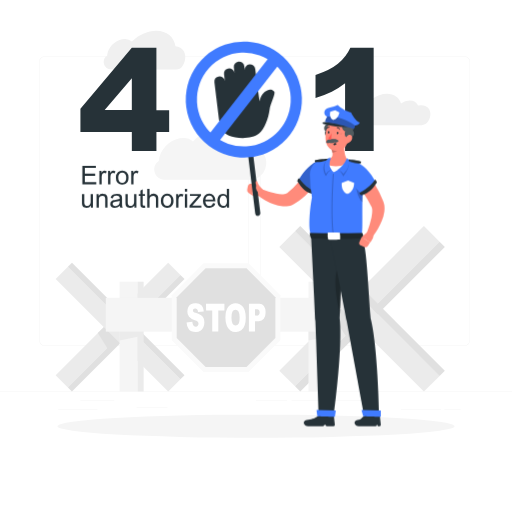
t = 0.00 s
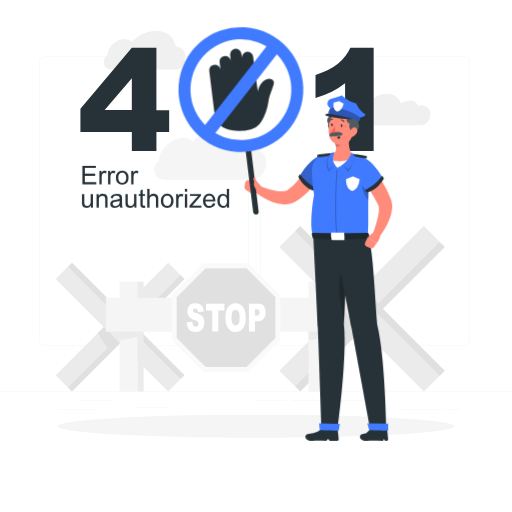
t = 0.23 s
t = 0.49 s: frame unchanged from t = 0.00 s, image omitted
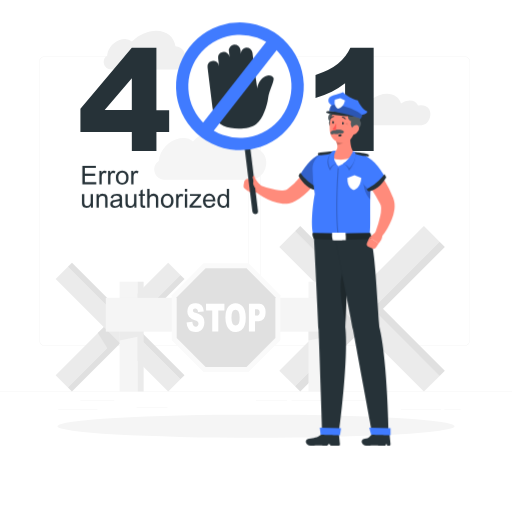
t = 0.75 s
t = 1.05 s: frame unchanged from t = 0.00 s, image omitted
t = 1.20 s: frame unchanged from t = 0.00 s, image omitted

The animated SVG that drew these frames (rendered in a browser with its animation timeline set to each time). Animation: 1 CSS @keyframes rule; one cycle of 1.50 s, repeats indefinitely.

<svg class="animated" id="freepik_stories-401-error-unauthorized" xmlns="http://www.w3.org/2000/svg" viewBox="0 0 500 500" version="1.1" xmlns:xlink="http://www.w3.org/1999/xlink" xmlns:svgjs="http://svgjs.com/svgjs"><style>svg#freepik_stories-401-error-unauthorized:not(.animated) .animable {opacity: 0;}svg#freepik_stories-401-error-unauthorized.animated #freepik--Character--inject-120 {animation: 1.5s Infinite  linear heartbeat;animation-delay: 0s;}            @keyframes heartbeat {                0% {                    transform: scale(1);                }                10% {                    transform: scale(1.1);                }                30% {                    transform: scale(1);                }                40% {                    transform: scale(1);                }                50% {                    transform: scale(1.1);                }                60% {                    transform: scale(1);                }                100% {                    transform: scale(1);                }            }        </style><g id="freepik--background-complete--inject-120" class="animable" style="transform-origin: 250px 215.19px;"><rect y="382.4" width="500" height="0.25" style="fill: rgb(235, 235, 235); transform-origin: 250px 382.525px;" id="eljx8o57t7vop" class="animable"></rect><rect x="78.54" y="390.79" width="33.12" height="0.25" style="fill: rgb(235, 235, 235); transform-origin: 95.1px 390.915px;" id="eldkn9okcfpii" class="animable"></rect><rect x="133.33" y="398" width="30.17" height="0.25" style="fill: rgb(235, 235, 235); transform-origin: 148.415px 398.125px;" id="elixyqbxel61" class="animable"></rect><rect x="56.85" y="400.07" width="38.25" height="0.25" style="fill: rgb(235, 235, 235); transform-origin: 75.975px 400.195px;" id="elhyf5etgnc4e" class="animable"></rect><rect x="434" y="399.53" width="15.9" height="0.25" style="fill: rgb(235, 235, 235); transform-origin: 441.95px 399.655px;" id="eluncif4k2o6" class="animable"></rect><rect x="391.47" y="399.53" width="39.32" height="0.25" style="fill: rgb(235, 235, 235); transform-origin: 411.13px 399.655px;" id="elh95sjhcc3gj" class="animable"></rect><rect x="250" y="390.66" width="30.33" height="0.25" style="fill: rgb(235, 235, 235); transform-origin: 265.165px 390.785px;" id="elsocypmlk3d" class="animable"></rect><rect x="284.67" y="390.66" width="72.1" height="0.25" style="fill: rgb(235, 235, 235); transform-origin: 320.72px 390.785px;" id="elrx19s5v4dy" class="animable"></rect><path d="M237,337.8H43.91a5.71,5.71,0,0,1-5.7-5.71V60.66A5.71,5.71,0,0,1,43.91,55H237a5.71,5.71,0,0,1,5.71,5.71V332.09A5.71,5.71,0,0,1,237,337.8ZM43.91,55.2a5.46,5.46,0,0,0-5.45,5.46V332.09a5.46,5.46,0,0,0,5.45,5.46H237a5.47,5.47,0,0,0,5.46-5.46V60.66A5.47,5.47,0,0,0,237,55.2Z" style="fill: rgb(235, 235, 235); transform-origin: 140.46px 196.4px;" id="elqnnlakjj1u" class="animable"></path><path d="M453.31,337.8H260.21a5.72,5.72,0,0,1-5.71-5.71V60.66A5.72,5.72,0,0,1,260.21,55h193.1A5.71,5.71,0,0,1,459,60.66V332.09A5.71,5.71,0,0,1,453.31,337.8ZM260.21,55.2a5.47,5.47,0,0,0-5.46,5.46V332.09a5.47,5.47,0,0,0,5.46,5.46h193.1a5.47,5.47,0,0,0,5.46-5.46V60.66a5.47,5.47,0,0,0-5.46-5.46Z" style="fill: rgb(235, 235, 235); transform-origin: 356.75px 196.4px;" id="elo6gkjfk6h" class="animable"></path><g id="elyy2hcaz8ifn"><rect x="340.19" y="199.2" width="21.67" height="199.67" style="fill: rgb(235, 235, 235); transform-origin: 351.025px 299.035px; transform: rotate(45deg);" class="animable"></rect></g><polygon points="361.93 303.45 346.61 288.12 325.72 309.01 339.77 331.42 361.93 303.45" style="fill: rgb(224, 224, 224); transform-origin: 343.825px 309.77px;" id="elcje5mem265l" class="animable"></polygon><g id="elof2ydzpxeqi"><rect x="357.63" y="209.41" width="7.22" height="199.67" style="fill: rgb(224, 224, 224); transform-origin: 361.24px 309.245px; transform: rotate(-135deg);" class="animable"></rect></g><g id="eltj49f3rjrqs"><rect x="340.19" y="204.31" width="21.67" height="199.67" style="fill: rgb(235, 235, 235); transform-origin: 351.025px 304.145px; transform: rotate(-45deg);" class="animable"></rect></g><g id="el45a8w0samc3"><rect x="357.63" y="194.09" width="7.22" height="199.67" style="fill: rgb(224, 224, 224); transform-origin: 361.24px 293.925px; transform: rotate(135deg);" class="animable"></rect></g><g id="el0nua7epbwydl"><rect x="106.86" y="239.82" width="16.87" height="155.4" style="fill: rgb(235, 235, 235); transform-origin: 115.295px 317.52px; transform: rotate(45deg);" class="animable"></rect></g><polygon points="123.78 320.95 111.85 309.03 95.6 325.29 106.53 342.72 123.78 320.95" style="fill: rgb(224, 224, 224); transform-origin: 109.69px 325.875px;" id="elcejtdxlcyo" class="animable"></polygon><g id="ellsdjwewdpv"><rect x="120.43" y="247.77" width="5.62" height="155.4" style="fill: rgb(224, 224, 224); transform-origin: 123.24px 325.47px; transform: rotate(-135deg);" class="animable"></rect></g><g id="el5d1d5blfrtv"><rect x="106.86" y="243.8" width="16.87" height="155.4" style="fill: rgb(235, 235, 235); transform-origin: 115.295px 321.5px; transform: rotate(-45deg);" class="animable"></rect></g><g id="elupu7be6tmhh"><rect x="120.43" y="235.85" width="5.62" height="155.4" style="fill: rgb(224, 224, 224); transform-origin: 123.24px 313.55px; transform: rotate(135deg);" class="animable"></rect></g><rect x="301.26" y="275.11" width="17.61" height="107.28" style="fill: rgb(245, 245, 245); transform-origin: 310.065px 328.75px;" id="el60jqavhed5k" class="animable"></rect><polygon points="318.87 319.69 301.26 319.69 301.26 332.56 318.87 328.76 318.87 319.69" style="fill: rgb(235, 235, 235); transform-origin: 310.065px 326.125px;" id="ellgjebn1stc" class="animable"></polygon><g id="el46wo4fbxebd"><rect x="318.87" y="275.11" width="5.87" height="107.28" style="fill: rgb(235, 235, 235); transform-origin: 321.805px 328.75px; transform: rotate(180deg);" class="animable"></rect></g><rect x="116.79" y="275.11" width="17.61" height="107.28" style="fill: rgb(245, 245, 245); transform-origin: 125.595px 328.75px;" id="el5woithk8kl7" class="animable"></rect><polygon points="134.39 319.69 116.79 319.69 116.79 332.56 134.39 328.76 134.39 319.69" style="fill: rgb(235, 235, 235); transform-origin: 125.59px 326.125px;" id="elmyd5u6nav1n" class="animable"></polygon><g id="elwkjftkkvlw"><rect x="134.39" y="275.11" width="5.87" height="107.28" style="fill: rgb(235, 235, 235); transform-origin: 137.325px 328.75px; transform: rotate(180deg);" class="animable"></rect></g><rect x="103.36" y="290.84" width="224.75" height="33.02" style="fill: rgb(245, 245, 245); transform-origin: 215.735px 307.35px;" id="el33ufco13bfs" class="animable"></rect><g id="elbynitrow948"><rect x="328.11" y="290.84" width="3.3" height="33.02" style="fill: rgb(235, 235, 235); transform-origin: 329.76px 307.35px; transform: rotate(180deg);" class="animable"></rect></g><polygon points="242.73 257.17 198.79 257.17 167.72 288.24 167.72 332.18 198.79 363.25 242.73 363.25 273.8 332.18 273.8 288.24 242.73 257.17" style="fill: rgb(250, 250, 250); transform-origin: 220.76px 310.21px;" id="eli20oi4u69s" class="animable"></polygon><polygon points="240.72 262.02 200.8 262.02 172.57 290.25 172.57 330.17 200.8 358.4 240.72 358.4 268.95 330.17 268.95 290.25 240.72 262.02" style="fill: rgb(224, 224, 224); transform-origin: 220.76px 310.21px;" id="el16jukkc713y" class="animable"></polygon><path d="M182.19,314.82l5.62-.5a7.89,7.89,0,0,0,.74,3,2.86,2.86,0,0,0,2.61,1.65,2.36,2.36,0,0,0,2-.84,3,3,0,0,0,.69-2,3,3,0,0,0-.66-1.9,6.5,6.5,0,0,0-3-1.58,11.31,11.31,0,0,1-5.54-3.3,8,8,0,0,1-1.67-5.26,9.4,9.4,0,0,1,.85-4,6.65,6.65,0,0,1,2.57-2.93,8.77,8.77,0,0,1,4.7-1.07,7.55,7.55,0,0,1,5.59,1.94c1.28,1.29,2,3.35,2.29,6.17l-5.57.47a5.14,5.14,0,0,0-.93-2.68,2.47,2.47,0,0,0-2-.83,1.93,1.93,0,0,0-1.55.62,2.27,2.27,0,0,0-.52,1.51,1.75,1.75,0,0,0,.43,1.17,4.1,4.1,0,0,0,2,1,19.67,19.67,0,0,1,5.55,2.4,7.12,7.12,0,0,1,2.44,3,10.19,10.19,0,0,1,.76,4,11.34,11.34,0,0,1-1,4.82,7.58,7.58,0,0,1-2.85,3.36,8.52,8.52,0,0,1-4.6,1.14q-4.87,0-6.75-2.68A12.8,12.8,0,0,1,182.19,314.82Z" style="fill: rgb(255, 255, 255); transform-origin: 190.891px 310.129px;" id="elw4r5y1qt25" class="animable"></path><path d="M201.17,296.6h18v6.73h-6v20.49h-5.91V303.33h-6Z" style="fill: rgb(255, 255, 255); transform-origin: 210.17px 310.21px;" id="el942qoygqh7q" class="animable"></path><path d="M220.14,310.23q0-6.66,2.61-10.38a9.1,9.1,0,0,1,14.62-.06Q240,303.44,240,310a22.76,22.76,0,0,1-1.13,7.83,10.52,10.52,0,0,1-3.26,4.75,8.26,8.26,0,0,1-5.31,1.7,9.15,9.15,0,0,1-5.35-1.47,10.15,10.15,0,0,1-3.44-4.64A20.83,20.83,0,0,1,220.14,310.23Zm5.91,0q0,4.13,1.08,5.92a3.31,3.31,0,0,0,5.87,0c.7-1.18,1-3.29,1-6.33a11.19,11.19,0,0,0-1.08-5.62,3.35,3.35,0,0,0-3-1.77,3.25,3.25,0,0,0-2.87,1.8Q226.05,306.11,226.05,310.27Z" style="fill: rgb(255, 255, 255); transform-origin: 230.073px 310.213px;" id="elvzjwwwlxpq" class="animable"></path><path d="M243.11,296.6h9.82a5.59,5.59,0,0,1,4.81,2.18,10.3,10.3,0,0,1,1.59,6.18,10.51,10.51,0,0,1-1.74,6.44,6.2,6.2,0,0,1-5.31,2.32H249v10.1h-5.93ZM249,308.21h1.45a2.93,2.93,0,0,0,2.4-.85,3.29,3.29,0,0,0,.69-2.16A3.79,3.79,0,0,0,253,303a2.51,2.51,0,0,0-2.25-.89H249Z" style="fill: rgb(255, 255, 255); transform-origin: 251.21px 310.204px;" id="elc9gvwczs1hf" class="animable"></path><path d="M411.35,102.75a13.68,13.68,0,0,0-3.1.37h0c-1.32-3-4.25-4.87-8.2-4.87A15.53,15.53,0,0,0,391.6,101h0c-1.68-5.64-6.71-9.41-13.73-9.41-10,0-20.45,7.64-24.23,17.4a12.12,12.12,0,0,0-2.82-.32l-.94,0c-8.61.58-8,13.58.67,13.58H412a6.77,6.77,0,0,0,5.47-2.75,15.78,15.78,0,0,0,2.39-4.76C421.76,108.12,418,102.75,411.35,102.75Z" style="fill: rgb(240, 240, 240); transform-origin: 382.039px 106.92px;" id="ellv2xjavvnl" class="animable"></path><path d="M171.36,45.13c-1.34-8.88-8.42-15.07-18.77-15.07-8.48,0-17.22,4.15-23.73,10.54h0A10,10,0,0,0,122,38.16c-7.18,0-14.71,5.82-16.83,13a13,13,0,0,0-.53,3.26h0l-.15.1c-5.94,4-3,13.39,4.24,13.39H172a7.24,7.24,0,0,0,6.1-3.25,18.66,18.66,0,0,0,2.27-4.88C182.58,52.14,178.61,45.85,171.36,45.13Z" style="fill: rgb(240, 240, 240); transform-origin: 141.146px 48.9851px;" id="elhf2bqp2bzhg" class="animable"></path><path d="M246.88,144.3c-1.84-12.21-11.57-20.72-25.8-20.72-11.67,0-23.68,5.71-32.62,14.49h0a13.67,13.67,0,0,0-9.42-3.36c-9.86,0-20.23,8-23.14,17.87a17.88,17.88,0,0,0-.73,4.48l0,0-.2.13c-8.19,5.57-4.13,18.41,5.77,18.41H244a15.74,15.74,0,0,0,15.14-11.06l0-.12C262.32,153.93,256.85,145.28,246.88,144.3Z" style="fill: rgb(245, 245, 245); transform-origin: 205.315px 149.59px;" id="elgcdgrbuuugo" class="animable"></path></g><g id="freepik--Shadow--inject-120" class="animable" style="transform-origin: 250px 416.24px;"><ellipse id="freepik--path--inject-120" cx="250" cy="416.24" rx="193.89" ry="11.32" style="fill: rgb(245, 245, 245); transform-origin: 250px 416.24px;" class="animable"></ellipse></g><g id="freepik--error-401--inject-120" class="animable" style="transform-origin: 221.725px 97.05px;"><path d="M128.74,128.92H78.54V106.26l50.2-59.67h24v61h12.45v21.38H152.76v18.54h-24Zm0-21.38V76.33l-26.52,31.21Z" style="fill: rgb(38, 50, 56); transform-origin: 121.865px 97.05px;" id="eltzotdsub97l" class="animable"></path><path d="M364.91,46.59V147.46H337V81.36A84.88,84.88,0,0,1,324,89.68a102.47,102.47,0,0,1-15.87,6.09V73.18q14.07-4.55,21.85-10.9a44.41,44.41,0,0,0,12.18-15.69Z" style="fill: rgb(38, 50, 56); transform-origin: 336.52px 97.025px;" id="eli70e9u6sbe9" class="animable"></path></g><g id="freepik--Character--inject-120" class="animable animator-active" style="transform-origin: 276.771px 226.668px;"><path d="M311.82,173.19c-.44.79-.78,1.36-1.17,2s-.78,1.24-1.17,1.86c-.79,1.22-1.63,2.4-2.48,3.58a82.43,82.43,0,0,1-5.51,6.81,65.42,65.42,0,0,1-6.41,6.25,45.82,45.82,0,0,1-7.67,5.38,18.47,18.47,0,0,1-2.69,1.29,17.11,17.11,0,0,1-3,.84,22.33,22.33,0,0,1-5.53.26,34.2,34.2,0,0,1-9.33-2.16,56,56,0,0,1-8-3.8,57.91,57.91,0,0,1-7.2-4.86,3.5,3.5,0,0,1,3.42-6l.18.07a88.7,88.7,0,0,0,14.53,4.41,27.19,27.19,0,0,0,6.65.55,9.43,9.43,0,0,0,2.56-.47,5,5,0,0,0,.89-.39c.28-.16.33-.21.9-.6A53.25,53.25,0,0,0,291,178.36c1.57-1.92,3.1-3.91,4.55-6,.74-1,1.44-2.07,2.15-3.11l1-1.56.94-1.47.16-.25a7,7,0,0,1,12,7.19Z" style="fill: rgb(255, 139, 123); transform-origin: 281.512px 182.164px;" id="elr9aaw2ridf" class="animable"></path><path d="M256.74,185.46l-7.67-5.08-3.25,10.2a9.67,9.67,0,0,0,9.86-.5Z" style="fill: rgb(255, 139, 123); transform-origin: 251.28px 186.038px;" id="elsauhzhg6ebe" class="animable"></path><path d="M242,181.91l-.6,3.25a3.1,3.1,0,0,0,1.22,3.08l3.17,2.34,3.25-10.2-3.08-.9A3.13,3.13,0,0,0,242,181.91Z" style="fill: rgb(255, 139, 123); transform-origin: 245.193px 184.966px;" id="el8dyf7ufer5o" class="animable"></path><path d="M312.06,156.94c-7.81,1.23-15.71,10.4-20.46,18.95a30.35,30.35,0,0,0,13.53,12.42s9.26-8.76,13-15.24S319.41,155.77,312.06,156.94Z" style="fill: rgb(64, 123, 255); transform-origin: 305.73px 172.581px;" id="elh80o070cdhd" class="animable"></path><g id="elg5os3z3bwd"><path d="M312.06,156.94c-7.81,1.23-15.71,10.4-20.46,18.95a30.35,30.35,0,0,0,13.53,12.42s9.26-8.76,13-15.24S319.41,155.77,312.06,156.94Z" style="opacity: 0.2; transform-origin: 305.73px 172.581px;" class="animable"></path></g><path d="M291.9,173.93a8.89,8.89,0,0,0-1.67,2.79c1.95,3,6.58,11,15.22,12.7a4,4,0,0,0,1.81-2.13S297.32,182.39,291.9,173.93Z" style="fill: rgb(38, 50, 56); transform-origin: 298.745px 181.675px;" id="el9b3vp0m01un" class="animable"></path><path d="M343.53,156.67a104.52,104.52,0,0,0-28.57-.82c-7.1.91-12.4,7.44-12.35,14.59a131.71,131.71,0,0,0,2,22.25c-2.61,13.75-3.55,32.44-.8,36.56l49.19.69c2.11-5.88-.54-31.33,2.27-57.9A14.06,14.06,0,0,0,343.53,156.67Z" style="fill: rgb(64, 123, 255); transform-origin: 328.749px 192.588px;" id="elguuf3j276mq" class="animable"></path><g id="elqo1jtu09i5p"><path d="M325,229.31c-2.81-22.13,0-59.14,0-59.52l1,.08c0,.37-2.79,37.28,0,59.31Z" style="opacity: 0.2; transform-origin: 324.876px 199.55px;" class="animable"></path></g><path d="M319.65,156.54c1.69-.63,1.06-1.57,1.06-1.57s-7.68,0-13,1.43c-.81.86.06,2,.06,2S314.62,158.42,319.65,156.54Z" style="fill: rgb(38, 50, 56); transform-origin: 314.095px 156.685px;" id="elb2s50ibwg7m" class="animable"></path><g id="elxcpm4yl8rc"><path d="M322.79,155s-3.17,5.86,1.07,11.19c-3.36,0-5.53,5.73-5.53,5.73s-6.56-9.12,1.83-16.41C320.63,154.78,322.79,155,322.79,155Z" style="opacity: 0.2; transform-origin: 319.875px 163.444px;" class="animable"></path></g><path d="M319.4,157.84c-.82,3.58,6.39,10.33,6.39,10.33s12.75-6.16,13.56-9.69Z" style="fill: rgb(255, 255, 255); transform-origin: 329.342px 163.005px;" id="elvzwf0kn9o8b" class="animable"></path><g id="el0vcyd0vc5bi"><path d="M348.18,178.79c-1.36,2.62.45,14,5.7,18.81.06-4.7.2-9.69.5-14.82Z" style="opacity: 0.2; transform-origin: 351.063px 188.195px;" class="animable"></path></g><path d="M336.69,137.25l-13.16,8.64c1.56,3.82,2.29,7.8-2.21,9.64a3.12,3.12,0,0,0,0,5.79,15,15,0,0,0,4.12.87,24.68,24.68,0,0,0,12.38-2,3.15,3.15,0,0,0,1.14-4.67C335.51,150.64,335.93,142.16,336.69,137.25Z" style="fill: rgb(255, 139, 123); transform-origin: 329.463px 149.778px;" id="el6c75t9frf64" class="animable"></path><g id="elxprlr1jnfz"><path d="M331.33,140.77l-7.79,5.11a17.47,17.47,0,0,1,1,3.24c3.11-.18,7.17-2.64,7.25-5.21A7.35,7.35,0,0,0,331.33,140.77Z" style="opacity: 0.2; transform-origin: 327.675px 144.945px;" class="animable"></path></g><path d="M322.08,120.77c3.35-.07,4.26,4.74,3,6.37,2.54.55,3.77,3.52,3,5s-3.71,3.15-6.33,2.49c-4.49-1.12-5.26-4.85-4-6.55C315.35,126.1,316.57,120,322.08,120.77Z" style="fill: rgb(38, 50, 56); transform-origin: 322.444px 127.741px;" id="el6n9oxk6i3m" class="animable"></path><g id="elo3550erysf"><path d="M322.08,120.77c3.35-.07,4.26,4.74,3,6.37,2.54.55,3.77,3.52,3,5s-3.71,3.15-6.33,2.49c-4.49-1.12-5.26-4.85-4-6.55C315.35,126.1,316.57,120,322.08,120.77Z" style="fill: rgb(255, 255, 255); opacity: 0.2; transform-origin: 322.444px 127.741px;" class="animable"></path></g><path d="M341,128.7c-1,7.89-1.19,12.56-5.46,16.34-6.43,5.67-16,1.31-17.36-6.75-1.24-7.25.61-18.94,8.58-21.52A11,11,0,0,1,341,128.7Z" style="fill: rgb(255, 139, 123); transform-origin: 329.462px 131.931px;" id="elrxiz252cmm" class="animable"></path><path d="M340.05,134.73c-3.35,0-4.09-4.88-2.81-6.46-2.52-.65-3.64-3.66-2.86-5.14s3.81-3,6.41-2.27c4.45,1.28,5.1,5,3.81,6.69C347,129.65,345.53,135.67,340.05,134.73Z" style="fill: rgb(38, 50, 56); transform-origin: 339.924px 127.75px;" id="eluow6zyfbw0j" class="animable"></path><g id="elgiw2g8koxoi"><path d="M340.05,134.73c-3.35,0-4.09-4.88-2.81-6.46-2.52-.65-3.64-3.66-2.86-5.14s3.81-3,6.41-2.27c4.45,1.28,5.1,5,3.81,6.69C347,129.65,345.53,135.67,340.05,134.73Z" style="fill: rgb(255, 255, 255); opacity: 0.2; transform-origin: 339.924px 127.75px;" class="animable"></path></g><g id="elzqg6ax9ih1"><path d="M332,130a3.17,3.17,0,0,1,2.41.31A6.38,6.38,0,0,1,332,130Z" style="opacity: 0.2; transform-origin: 333.205px 130.106px;" class="animable"></path></g><g id="el0bubtg93mc4d"><path d="M332,130.54a2.61,2.61,0,0,1,2.05.82A5.3,5.3,0,0,1,332,130.54Z" style="opacity: 0.2; transform-origin: 333.025px 130.948px;" class="animable"></path></g><g id="el73dzo48d96m"><path d="M319.47,129.39a.79.79,0,0,0-1.1.31A1.5,1.5,0,0,0,319.47,129.39Z" style="opacity: 0.2; transform-origin: 318.92px 129.495px;" class="animable"></path></g><g id="eleo0rw5hg0he"><path d="M319.48,130s-.61-.09-.93.82A2.19,2.19,0,0,0,319.48,130Z" style="opacity: 0.2; transform-origin: 319.015px 130.409px;" class="animable"></path></g><path d="M343.38,136.74a7.49,7.49,0,0,1-4.22,3.48c-2.28.66-3.19-1.62-2.37-4,.75-2.13,2.82-5.05,5-4.66S344.58,134.63,343.38,136.74Z" style="fill: rgb(255, 139, 123); transform-origin: 340.24px 135.93px;" id="elfc90a6nt4a4" class="animable"></path><path d="M330.4,130c0,.64-.41,1.14-.84,1.11s-.73-.58-.68-1.23.41-1.14.84-1.11S330.45,129.37,330.4,130Z" style="fill: rgb(38, 50, 56); transform-origin: 329.64px 129.94px;" id="el6xkj8tbbh7e" class="animable"></path><path d="M327.2,141.75c-.82.16-1.57-.16-1.67-.7s.5-1.1,1.32-1.26,1.57.16,1.67.7S328,141.6,327.2,141.75Z" style="fill: rgb(38, 50, 56); transform-origin: 327.025px 140.77px;" id="eljo4t9mw8xq" class="animable"></path><path d="M321.65,129.31c0,.64-.42,1.14-.84,1.11s-.74-.58-.69-1.23.42-1.14.84-1.11S321.69,128.66,321.65,129.31Z" style="fill: rgb(38, 50, 56); transform-origin: 320.884px 129.25px;" id="el0qr724lwxpy" class="animable"></path><path d="M323.64,135.75c-4.68.32-5.58,2.6-4.76,3.6s2.82,0,2.82,0,3.79.81,4.9-.4c1.79.76,4.52-.66,3.75-1.74S327.65,135.47,323.64,135.75Z" style="fill: rgb(38, 50, 56); transform-origin: 324.547px 137.74px;" id="elmt5v5h0iirb" class="animable"></path><g id="el6uiz9vnz2mv"><path d="M323.64,135.75c-4.68.32-5.58,2.6-4.76,3.6s2.82,0,2.82,0,3.79.81,4.9-.4c1.79.76,4.52-.66,3.75-1.74S327.65,135.47,323.64,135.75Z" style="fill: rgb(255, 255, 255); opacity: 0.2; transform-origin: 324.547px 137.74px;" class="animable"></path></g><path d="M323.78,130a22.82,22.82,0,0,1-3.45,5.29,3.77,3.77,0,0,0,3.05.81Z" style="fill: rgb(255, 86, 82); transform-origin: 322.055px 133.078px;" id="elahv7phek4gq" class="animable"></path><path d="M331.81,126.64a.48.48,0,0,0,.18-.06.38.38,0,0,0,.11-.53,3.78,3.78,0,0,0-3-1.79.38.38,0,0,0,0,.76h0a3,3,0,0,1,2.35,1.44A.38.38,0,0,0,331.81,126.64Z" style="fill: rgb(38, 50, 56); transform-origin: 330.442px 125.451px;" id="el48w7rongryv" class="animable"></path><path d="M318.78,125.89a.4.4,0,0,0,.32-.17,3,3,0,0,1,2.36-1.38.38.38,0,0,0,0-.76,3.74,3.74,0,0,0-3,1.72.37.37,0,0,0,.11.52A.33.33,0,0,0,318.78,125.89Z" style="fill: rgb(38, 50, 56); transform-origin: 320.118px 124.735px;" id="elgh71x1bgi2" class="animable"></path><path d="M331.69,310.8c2.24-36.08,1.74-73.1-2.15-81.16l-25.75-.39S307,289.57,308,313.6c1.05,25,3.29,90,3.29,90l14.9.18S334.93,338.71,331.69,310.8Z" style="fill: rgb(38, 50, 56); transform-origin: 318.406px 316.515px;" id="el05wbpcjz1twq" class="animable"></path><g id="el20c2tw8r79vi"><path d="M332.8,255.65c-8.79,9.6-4.68,36.18-.85,50.82C333,288.16,333.28,269.93,332.8,255.65Z" style="opacity: 0.2; transform-origin: 330.297px 281.06px;" class="animable"></path></g><path d="M326,405.66l-13.1-.17a3.63,3.63,0,0,0-2.32.69c-3.8,3-6.69,3.09-11,3.86-5.17.93-2.61,6.13,1.2,6.19,6.3.1,5.77-.13,11.15-.05l3.72.05,1.68-1.71,1.49,1.71h6.88a1.26,1.26,0,0,0,1.28-1.39Z" style="fill: rgb(38, 50, 56); transform-origin: 311.829px 410.87px;" id="elxbvdgo6ds8c" class="animable"></path><path d="M327,407c-.23,0-17.19-.54-17.19-.54l-.69-6.09,18.81.42Z" style="fill: rgb(64, 123, 255); transform-origin: 318.525px 403.685px;" id="elrszcle0t9k" class="animable"></path><path d="M361.93,310.8C359.17,274.72,358,238,353,229.94l-31.05-.4s12.35,60,16.69,84.06c4.51,25,16.65,90,16.65,90l14.93.18S369,338.71,361.93,310.8Z" style="fill: rgb(38, 50, 56); transform-origin: 346.085px 316.66px;" id="elutsxf6fj3b" class="animable"></path><path d="M370.93,405.66l-13.11-.17a3.62,3.62,0,0,0-2.31.69c-3.8,3-2.06,3.09-6.37,3.86-5.17.93-2.62,6.13,1.19,6.19,6.3.1,5.78-.13,11.15-.05l5.84.05.77-1.71,1,1.71h1.54a1.26,1.26,0,0,0,1.25-1.39Z" style="fill: rgb(38, 50, 56); transform-origin: 359.057px 410.871px;" id="ele7nd6sasi1" class="animable"></path><path d="M371.92,407c-.24,0-17.27-.54-17.27-.54L353,400.33l18.87.42Z" style="fill: rgb(64, 123, 255); transform-origin: 362.46px 403.665px;" id="elbto3so1m6wn" class="animable"></path><path d="M323.31,154.29s-3.69,6.57.55,11.9c-3.36,0-5.56,3.64-5.56,3.64s-4.47-9,2.14-15C320.9,154.15,323.31,154.29,323.31,154.29Z" style="fill: rgb(64, 123, 255); transform-origin: 320.341px 162.054px;" id="elxj57w4wlule" class="animable"></path><path d="M354.33,232.68c-17.57.73-37.72.95-50.32,0a.45.45,0,0,1-.35-.19,8,8,0,0,1-1.09-4.64.47.47,0,0,1,.48-.43c16.63.45,33.16.43,50.54,0a.48.48,0,0,1,.45.29,10.44,10.44,0,0,1,.74,4.54A.46.46,0,0,1,354.33,232.68Z" style="fill: rgb(38, 50, 56); transform-origin: 328.674px 230.366px;" id="el5ytvxoyhv89" class="animable"></path><g id="elr5i2uh9mi2n"><path d="M354.33,232.68c-17.57.73-37.72.95-50.32,0a.45.45,0,0,1-.35-.19,8,8,0,0,1-1.09-4.64.47.47,0,0,1,.48-.43c16.63.45,33.16.43,50.54,0a.48.48,0,0,1,.45.29,10.44,10.44,0,0,1,.74,4.54A.46.46,0,0,1,354.33,232.68Z" style="opacity: 0.2; transform-origin: 328.674px 230.366px;" class="animable"></path></g><path d="M320,227.14a19.08,19.08,0,0,0,.53,6.59c3.81.59,11.63.15,11.63.15a38.14,38.14,0,0,0-.24-6.64C325.92,227,320,227.14,320,227.14Z" style="fill: rgb(255, 255, 255); transform-origin: 326.063px 230.569px;" id="elrqsot0ghdxs" class="animable"></path><path d="M355.13,166.72l.57.51.45.42.85.82c.55.54,1.05,1.08,1.56,1.63,1,1.09,1.95,2.22,2.85,3.36a76.76,76.76,0,0,1,5,7.06,89.91,89.91,0,0,1,7.53,15.24c.27.71.48,1.14.86,2.35a17.45,17.45,0,0,1,.64,3,23.11,23.11,0,0,1-.07,5.35,37.49,37.49,0,0,1-2.4,8.91,61.09,61.09,0,0,1-3.74,7.71,62.08,62.08,0,0,1-4.67,7,3.5,3.5,0,0,1-6.07-3.29l.06-.17a110.47,110.47,0,0,0,4.23-14.39,31.27,31.27,0,0,0,.76-6.65,10.28,10.28,0,0,0-.32-2.57,10,10,0,0,0-1-2.17,109.22,109.22,0,0,0-7.49-12.77c-1.37-2-2.83-4-4.33-5.82-.75-.94-1.53-1.83-2.3-2.71l-1.16-1.27-.56-.59-.26-.27-.17-.16a7,7,0,0,1,9.19-10.57Z" style="fill: rgb(255, 139, 123); transform-origin: 359.554px 198.196px;" id="el5fgs58oqept" class="animable"></path><path d="M346.51,158.06c7.79,1.35,15.55,10.63,20.18,19.25A30.35,30.35,0,0,1,353,189.53s-9.14-8.9-12.79-15.42S339.18,156.79,346.51,158.06Z" style="fill: rgb(64, 123, 255); transform-origin: 352.633px 173.744px;" id="el3nvhrdfi286" class="animable"></path><path d="M366.42,175.34a9.08,9.08,0,0,1,1.63,2.82c-2,3-6.74,10.93-15.41,12.48a4,4,0,0,1-1.77-2.16S360.88,183.72,366.42,175.34Z" style="fill: rgb(38, 50, 56); transform-origin: 359.46px 182.99px;" id="elrt9ed722pkk" class="animable"></path><path d="M340.87,157.36c-1.61-.69-1-1.6-1-1.6s7.41.26,12.48,1.87c.75.89-.13,2-.13,2S345.65,159.41,340.87,157.36Z" style="fill: rgb(38, 50, 56); transform-origin: 346.205px 157.695px;" id="el6ss16qiw175" class="animable"></path><g id="elb358sedyb8"><path d="M338.93,155.56s-1.68,5.86-9.36,10.64c3.36,0,5.61,6.13,5.61,6.13s7-8.22,5.38-16.33C340.09,155.28,338.93,155.56,338.93,155.56Z" style="opacity: 0.2; transform-origin: 335.187px 163.918px;" class="animable"></path></g><path d="M338.71,154.5s-2,6.34-9.14,11.7c3.36,0,5.69,3.63,5.69,3.63s6.88-5.72,5.3-13.83A6.76,6.76,0,0,0,338.71,154.5Z" style="fill: rgb(64, 123, 255); transform-origin: 335.183px 162.165px;" id="elqos5jz9axr" class="animable"></path><path d="M345.91,178.57c-.46,8.64-5.93,10.7-6.7,10.7s-6-2.06-5.54-10.7l6.25-2.46Z" style="fill: rgb(255, 255, 255); transform-origin: 339.776px 182.69px;" id="el1pojymhmpyb" class="animable"></path><path d="M359.37,226.1l-6.16,5.3,8.17,5.31s5-5.48,2.52-8.6Z" style="fill: rgb(255, 139, 123); transform-origin: 358.9px 231.405px;" id="eli2at78pagu" class="animable"></path><path d="M352.52,239.81l3.17,1.37a2.82,2.82,0,0,0,3.49-1.05l2.2-3.42-8.17-5.31-2.13,4.65A2.82,2.82,0,0,0,352.52,239.81Z" style="fill: rgb(255, 139, 123); transform-origin: 356.102px 236.407px;" id="elchgzz067daj" class="animable"></path><path d="M317.7,119.13c-5.49.75-3.65,2.49,8.59,4.05s15.31.33,15.31.33S327.54,119.1,317.7,119.13Z" style="fill: rgb(38, 50, 56); transform-origin: 328.18px 121.55px;" id="elvsd4so4gqv" class="animable"></path><path d="M345.39,125.89s-10.75-4.37-27.69-6.76c-.21-2.49,1.84-5.13,1.84-5.13s-3.78-1.89-2.61-5.5,6.58-3.14,12.89-6c2.31,2.54,8.66,6.67,13,7.2,1.07,2.21,3.87,7.74,8.41,9.87-.07,2.41-4.58,3-4.58,3A4.6,4.6,0,0,1,345.39,125.89Z" style="fill: rgb(64, 123, 255); transform-origin: 333.968px 114.195px;" id="elsk6uto2v67f" class="animable"></path><g id="elt5qbegfnldt"><path d="M346.64,122.57c-3.93-3.57-17.89-10.09-27.1-8.57,0,0-2.05,2.65-1.84,5.13,16.94,2.39,27.69,6.76,27.69,6.76A4.6,4.6,0,0,0,346.64,122.57Z" style="opacity: 0.3; transform-origin: 332.164px 119.832px;" class="animable"></path></g><path d="M331.44,109.84c-1.21,6.16-5.41,7.27-6,7.21s-4.19-1.88-3-8l4.83-1.34Z" style="fill: rgb(255, 255, 255); transform-origin: 326.82px 112.381px;" id="elwclfaqxxq5l" class="animable"></path><path d="M251.75,210.78a2.5,2.5,0,0,1-2.48-2.2l-7.14-58.19a2.5,2.5,0,0,1,5-.61L254.23,208a2.49,2.49,0,0,1-2.17,2.79Z" style="fill: rgb(38, 50, 56); transform-origin: 248.181px 179.181px;" id="elv6ifecvx68a" class="animable"></path><path d="M250.16,184.6c-.61-2.24.54-2.57-.57-5.75-.59-1.69,1.35-3,1.59-1.64.9,4.95,7.47,7.72,5.19,10.85S250.76,186.84,250.16,184.6Z" style="fill: rgb(255, 139, 123); transform-origin: 253.163px 182.9px;" id="ela07ef4dpmu" class="animable"></path><g id="el1d8m37uixq4"><circle cx="238.13" cy="97.23" r="56.71" style="fill: rgb(64, 123, 255); transform-origin: 238.13px 97.23px; transform: rotate(-86.41deg);" class="animable"></circle></g><g id="elo8ayg68btld"><circle cx="238.13" cy="97.23" r="45.8" style="fill: rgb(255, 255, 255); transform-origin: 238.13px 97.23px; transform: rotate(-70.49deg);" class="animable"></circle></g><path d="M267.87,89.49c-3.76-5.08-11,0-13.17,5.34A14.52,14.52,0,0,0,253.55,99l-2.39-16.31-1.89-15.46a5.15,5.15,0,0,0-10.22,1.25l-.47-3.85a5.14,5.14,0,1,0-10.21,1.26l.66,5.36a5.15,5.15,0,0,0-6.38-4.36h0a5.16,5.16,0,0,0-3.84,5.62l.82,6.69a5.14,5.14,0,0,0-6.38-4.36h0a5.14,5.14,0,0,0-3.83,5.61l1.64,13.37,1.17,9.59L213.78,116c1.1,9,4.61,14.08,9.82,16.37,8,3.51,22.65,3.55,29.23-1.79,5.76-4.67,9.46-15.92,10.35-22.89S269.4,91.54,267.87,89.49Z" style="fill: rgb(38, 50, 56); transform-origin: 238.763px 97.4713px;" id="elbka835qu92b" class="animable"></path><g id="el3467y47qy2n"><rect x="232.21" y="42.47" width="11.85" height="109.53" style="fill: rgb(64, 123, 255); transform-origin: 238.135px 97.235px; transform: rotate(38.01deg);" class="animable"></rect></g></g><g id="freepik--error-unauthorized--inject-120" class="animable" style="transform-origin: 151.878px 182.448px;"><path d="M80.44,180.08v-18.2H93.61V164H82.85v5.58H92.92v2.14H82.85v6.19H94v2.15Z" style="fill: rgb(38, 50, 56); transform-origin: 87.22px 170.98px;" id="elvekawcrp0eq" class="animable"></path><path d="M97.05,180.08V166.89h2v2a5.55,5.55,0,0,1,1.42-1.85,2.45,2.45,0,0,1,1.43-.45,4.37,4.37,0,0,1,2.3.73l-.77,2.07a3.19,3.19,0,0,0-1.64-.48,2.07,2.07,0,0,0-1.31.44,2.4,2.4,0,0,0-.84,1.22,8.94,8.94,0,0,0-.37,2.61v6.9Z" style="fill: rgb(38, 50, 56); transform-origin: 100.625px 173.335px;" id="elh48fi6m654q" class="animable"></path><path d="M105.52,180.08V166.89h2v2A5.55,5.55,0,0,1,109,167a2.47,2.47,0,0,1,1.43-.45,4.37,4.37,0,0,1,2.3.73l-.77,2.07a3.19,3.19,0,0,0-1.64-.48,2.07,2.07,0,0,0-1.31.44,2.4,2.4,0,0,0-.84,1.22,8.94,8.94,0,0,0-.37,2.61v6.9Z" style="fill: rgb(38, 50, 56); transform-origin: 109.125px 173.315px;" id="el3wqjo18ri2k" class="animable"></path><path d="M113.18,173.49q0-3.66,2-5.43a6.1,6.1,0,0,1,4.14-1.47,5.91,5.91,0,0,1,4.45,1.79,6.79,6.79,0,0,1,1.73,4.92,8.74,8.74,0,0,1-.77,4,5.38,5.38,0,0,1-2.22,2.26,6.44,6.44,0,0,1-3.19.81,5.93,5.93,0,0,1-4.47-1.77A7.1,7.1,0,0,1,113.18,173.49Zm2.3,0a5.64,5.64,0,0,0,1.1,3.79,3.69,3.69,0,0,0,5.55,0,5.77,5.77,0,0,0,1.11-3.87,5.44,5.44,0,0,0-1.11-3.7,3.7,3.7,0,0,0-5.55,0A5.64,5.64,0,0,0,115.48,173.49Z" style="fill: rgb(38, 50, 56); transform-origin: 119.336px 173.481px;" id="el2gynxhhmztm" class="animable"></path><path d="M128.13,180.08V166.89h2v2a5.42,5.42,0,0,1,1.42-1.85,2.45,2.45,0,0,1,1.43-.45,4.37,4.37,0,0,1,2.3.73l-.77,2.07a3.22,3.22,0,0,0-1.64-.48,2.1,2.1,0,0,0-1.32.44,2.39,2.39,0,0,0-.83,1.22,8.62,8.62,0,0,0-.37,2.61v6.9Z" style="fill: rgb(38, 50, 56); transform-origin: 131.705px 173.335px;" id="elwgxw9cyvde" class="animable"></path><path d="M88.75,202.69v-1.94A4.84,4.84,0,0,1,84.56,203a5.27,5.27,0,0,1-2.17-.45,3.62,3.62,0,0,1-1.51-1.12,4.54,4.54,0,0,1-.69-1.66,11.66,11.66,0,0,1-.13-2.09V189.5h2.23v7.31a13,13,0,0,0,.14,2.36,2.37,2.37,0,0,0,.89,1.39,2.82,2.82,0,0,0,1.69.5,3.72,3.72,0,0,0,1.89-.51,2.94,2.94,0,0,0,1.25-1.41,7.13,7.13,0,0,0,.36-2.57V189.5h2.24v13.19Z" style="fill: rgb(38, 50, 56); transform-origin: 85.4027px 196.251px;" id="elvm5o3fvjvuk" class="animable"></path><path d="M94.25,202.69V189.5h2v1.87a4.76,4.76,0,0,1,4.2-2.17,5.38,5.38,0,0,1,2.19.43,3.49,3.49,0,0,1,1.5,1.12,4.53,4.53,0,0,1,.7,1.66,13.12,13.12,0,0,1,.12,2.17v8.11h-2.23v-8a5.84,5.84,0,0,0-.27-2,2.14,2.14,0,0,0-.92-1.08,2.92,2.92,0,0,0-1.56-.4,3.67,3.67,0,0,0-2.47.9c-.69.61-1,1.76-1,3.45v7.2Z" style="fill: rgb(38, 50, 56); transform-origin: 99.6075px 195.978px;" id="elv03um60g4z" class="animable"></path><path d="M117,201.06a8.2,8.2,0,0,1-2.4,1.49,6.84,6.84,0,0,1-2.46.44,4.79,4.79,0,0,1-3.34-1.07,3.48,3.48,0,0,1-1.17-2.71,3.64,3.64,0,0,1,1.6-3.05,5.28,5.28,0,0,1,1.61-.74,17.67,17.67,0,0,1,2-.33,20.57,20.57,0,0,0,4-.77c0-.31,0-.5,0-.59a2.46,2.46,0,0,0-.63-1.92,3.72,3.72,0,0,0-2.55-.76,4,4,0,0,0-2.33.55,3.38,3.38,0,0,0-1.11,2l-2.18-.3a5.22,5.22,0,0,1,1-2.26,4.23,4.23,0,0,1,2-1.33,8.81,8.81,0,0,1,3-.47,7.8,7.8,0,0,1,2.75.4,3.59,3.59,0,0,1,1.55,1,3.51,3.51,0,0,1,.7,1.52,13.2,13.2,0,0,1,.11,2.06v3a33.25,33.25,0,0,0,.14,4,5.18,5.18,0,0,0,.57,1.58h-2.34A4.7,4.7,0,0,1,117,201.06Zm-.19-5a16.41,16.41,0,0,1-3.65.84,8.56,8.56,0,0,0-2,.45,1.93,1.93,0,0,0-.88.73,1.88,1.88,0,0,0-.31,1.06,1.91,1.91,0,0,0,.67,1.49,2.89,2.89,0,0,0,2,.6,4.59,4.59,0,0,0,2.3-.57,3.51,3.51,0,0,0,1.48-1.55,5.37,5.37,0,0,0,.36-2.23Z" style="fill: rgb(38, 50, 56); transform-origin: 113.744px 196.118px;" id="el1mc343u3ra8j" class="animable"></path><path d="M131.19,202.69v-1.94A4.84,4.84,0,0,1,127,203a5.35,5.35,0,0,1-2.18-.45,3.65,3.65,0,0,1-1.5-1.12,4.22,4.22,0,0,1-.69-1.66,11.45,11.45,0,0,1-.14-2.09V189.5h2.24v7.31a13,13,0,0,0,.14,2.36,2.37,2.37,0,0,0,.89,1.39,2.82,2.82,0,0,0,1.69.5,3.72,3.72,0,0,0,1.89-.51,2.94,2.94,0,0,0,1.25-1.41,7.13,7.13,0,0,0,.36-2.57V189.5h2.24v13.19Z" style="fill: rgb(38, 50, 56); transform-origin: 127.838px 196.251px;" id="el7utzstcoy0k" class="animable"></path><path d="M141.57,200.69l.33,2a7.86,7.86,0,0,1-1.69.2,3.9,3.9,0,0,1-1.89-.38,2.22,2.22,0,0,1-.95-1,8,8,0,0,1-.27-2.63v-7.59h-1.64V189.5h1.64v-3.27l2.22-1.34v4.61h2.25v1.74h-2.25V199a3.82,3.82,0,0,0,.12,1.23.9.9,0,0,0,.39.43,1.45,1.45,0,0,0,.76.17A6.92,6.92,0,0,0,141.57,200.69Z" style="fill: rgb(38, 50, 56); transform-origin: 138.68px 193.893px;" id="elh0vpbhnrsoh" class="animable"></path><path d="M143.76,202.69V184.48H146V191a5,5,0,0,1,3.95-1.81,5.28,5.28,0,0,1,2.55.58,3.45,3.45,0,0,1,1.55,1.59,7.41,7.41,0,0,1,.46,3v8.36h-2.23v-8.36a3.47,3.47,0,0,0-.73-2.44,2.71,2.71,0,0,0-2.06-.76,3.68,3.68,0,0,0-1.87.51,2.9,2.9,0,0,0-1.24,1.4,6.37,6.37,0,0,0-.38,2.43v7.22Z" style="fill: rgb(38, 50, 56); transform-origin: 149.14px 193.6px;" id="el8c6agrmcspb" class="animable"></path><path d="M157.07,196.09q0-3.66,2-5.42a6.12,6.12,0,0,1,4.15-1.47A5.94,5.94,0,0,1,167.7,191a6.79,6.79,0,0,1,1.73,4.93,8.84,8.84,0,0,1-.76,4,5.36,5.36,0,0,1-2.23,2.27,6.43,6.43,0,0,1-3.18.81,5.91,5.91,0,0,1-4.48-1.78A7.09,7.09,0,0,1,157.07,196.09Zm2.3,0a5.67,5.67,0,0,0,1.1,3.8,3.56,3.56,0,0,0,2.79,1.26,3.51,3.51,0,0,0,2.77-1.27,5.77,5.77,0,0,0,1.1-3.86,5.46,5.46,0,0,0-1.11-3.71,3.69,3.69,0,0,0-5.55,0A5.59,5.59,0,0,0,159.37,196.09Z" style="fill: rgb(38, 50, 56); transform-origin: 163.247px 196.106px;" id="el3pbf54jatos" class="animable"></path><path d="M172,202.69V189.5h2v2a5.32,5.32,0,0,1,1.42-1.85,2.45,2.45,0,0,1,1.43-.45,4.36,4.36,0,0,1,2.3.72l-.77,2.08a3.12,3.12,0,0,0-1.64-.49,2.11,2.11,0,0,0-1.31.44,2.45,2.45,0,0,0-.84,1.22,9,9,0,0,0-.37,2.61v6.91Z" style="fill: rgb(38, 50, 56); transform-origin: 175.575px 195.945px;" id="eloe2v0udb7nr" class="animable"></path><path d="M180.53,187.05v-2.57h2.24v2.57Zm0,15.64V189.5h2.24v13.19Z" style="fill: rgb(38, 50, 56); transform-origin: 181.65px 193.585px;" id="elm4bkmpec9vs" class="animable"></path><path d="M185,202.69v-1.81l8.4-9.64c-1,0-1.8.07-2.52.07h-5.38V189.5h10.78V191l-7.14,8.37-1.38,1.53q1.5-.12,2.82-.12h6.1v1.93Z" style="fill: rgb(38, 50, 56); transform-origin: 190.84px 196.105px;" id="elglyjo7dm0s8" class="animable"></path><path d="M207.92,198.44l2.31.29a5.66,5.66,0,0,1-2,3.14,6.1,6.1,0,0,1-3.77,1.12,6,6,0,0,1-4.59-1.79,6.94,6.94,0,0,1-1.7-5,7.3,7.3,0,0,1,1.72-5.17,5.77,5.77,0,0,1,4.44-1.84,5.65,5.65,0,0,1,4.33,1.8,7.19,7.19,0,0,1,1.67,5.07c0,.13,0,.33,0,.6h-9.84a5.14,5.14,0,0,0,1.23,3.32,3.68,3.68,0,0,0,2.76,1.16,3.43,3.43,0,0,0,2.1-.65A4.3,4.3,0,0,0,207.92,198.44Zm-7.34-3.61h7.36a4.5,4.5,0,0,0-.84-2.5,3.43,3.43,0,0,0-2.77-1.29,3.54,3.54,0,0,0-2.59,1A4.07,4.07,0,0,0,200.58,194.83Z" style="fill: rgb(38, 50, 56); transform-origin: 204.25px 196.092px;" id="elxfnxu411q" class="animable"></path><path d="M221.59,202.69V201a4.09,4.09,0,0,1-3.69,2,5.19,5.19,0,0,1-2.9-.87,5.77,5.77,0,0,1-2.05-2.43,8.44,8.44,0,0,1-.72-3.58,9.41,9.41,0,0,1,.66-3.59,5.11,5.11,0,0,1,2-2.46,5.3,5.3,0,0,1,2.94-.86,4.47,4.47,0,0,1,2.13.5,4.58,4.58,0,0,1,1.51,1.31v-6.53h2.23v18.21Zm-7.06-6.58a5.7,5.7,0,0,0,1.06,3.78,3.24,3.24,0,0,0,2.52,1.26,3.15,3.15,0,0,0,2.49-1.2,5.49,5.49,0,0,0,1-3.66,6.22,6.22,0,0,0-1-4,3.21,3.21,0,0,0-2.57-1.27,3.09,3.09,0,0,0-2.49,1.22A6,6,0,0,0,214.53,196.11Z" style="fill: rgb(38, 50, 56); transform-origin: 217.964px 193.747px;" id="ell1lw88fkg0s" class="animable"></path></g><defs>     <filter id="active" height="200%">         <feMorphology in="SourceAlpha" result="DILATED" operator="dilate" radius="2"></feMorphology>                <feFlood flood-color="#32DFEC" flood-opacity="1" result="PINK"></feFlood>        <feComposite in="PINK" in2="DILATED" operator="in" result="OUTLINE"></feComposite>        <feMerge>            <feMergeNode in="OUTLINE"></feMergeNode>            <feMergeNode in="SourceGraphic"></feMergeNode>        </feMerge>    </filter>    <filter id="hover" height="200%">        <feMorphology in="SourceAlpha" result="DILATED" operator="dilate" radius="2"></feMorphology>                <feFlood flood-color="#ff0000" flood-opacity="0.5" result="PINK"></feFlood>        <feComposite in="PINK" in2="DILATED" operator="in" result="OUTLINE"></feComposite>        <feMerge>            <feMergeNode in="OUTLINE"></feMergeNode>            <feMergeNode in="SourceGraphic"></feMergeNode>        </feMerge>            <feColorMatrix type="matrix" values="0   0   0   0   0                0   1   0   0   0                0   0   0   0   0                0   0   0   1   0 "></feColorMatrix>    </filter></defs></svg>